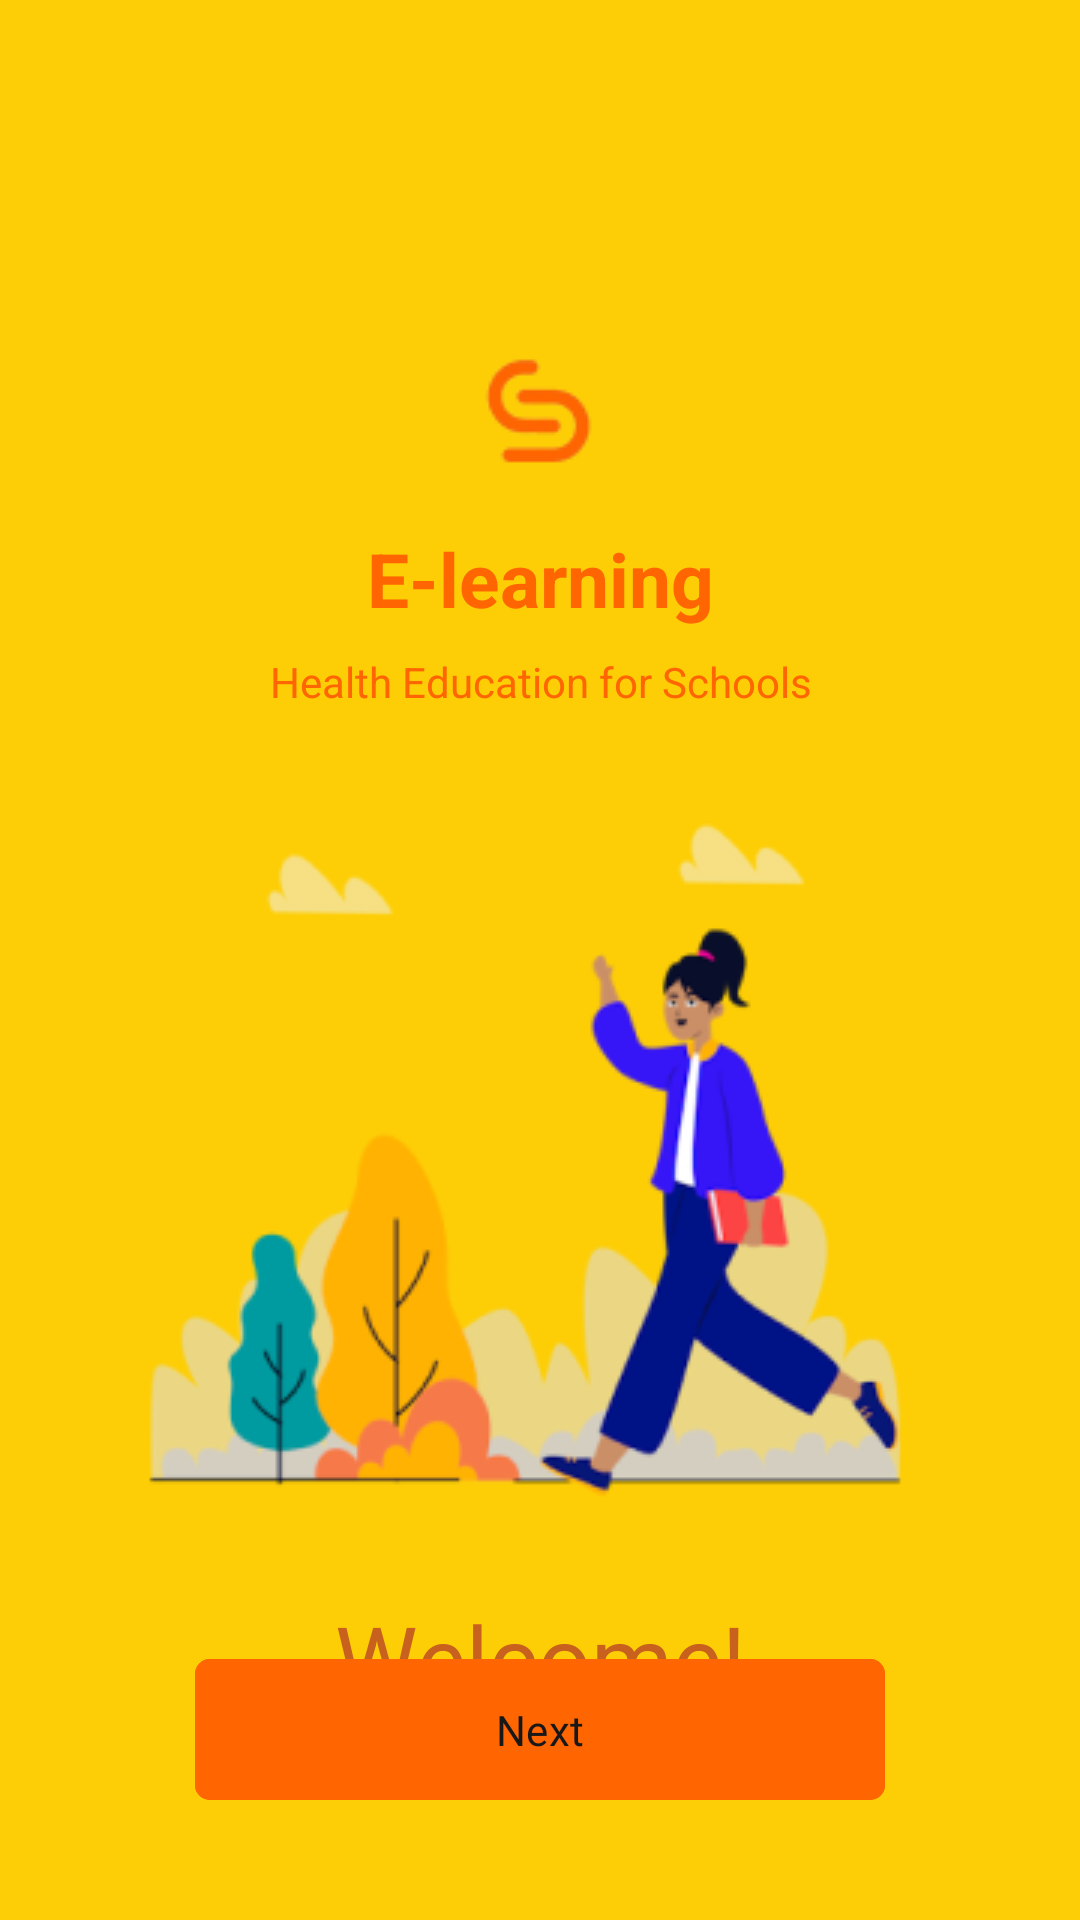

The Android layout XML behind this screen, and the referenced resources:
<!-- AndroidManifest.xml: application theme Theme.KesSekolah -->
<!-- res/layout/fragment_on_boarding.xml -->
<?xml version="1.0" encoding="utf-8"?>
<androidx.constraintlayout.widget.ConstraintLayout xmlns:android="http://schemas.android.com/apk/res/android"
    xmlns:tools="http://schemas.android.com/tools"
    xmlns:app="http://schemas.android.com/apk/res-auto"
    android:layout_width="match_parent"
    android:layout_height="match_parent"
    android:background="@color/secondary_colors"
    tools:context=".ui.onBoarding.OnBoardingFragment">

    <LinearLayout
        android:id="@+id/layout_content"
        android:layout_width="match_parent"
        android:layout_height="wrap_content"
        android:gravity="center"
        android:orientation="vertical"
        android:layout_marginTop="98dp"
        app:layout_constraintEnd_toEndOf="parent"
        app:layout_constraintStart_toStartOf="parent"
        app:layout_constraintTop_toTopOf="parent">

        <ImageView
            android:id="@+id/onBoardingLogo"
            android:layout_width="wrap_content"
            android:layout_height="wrap_content"
            android:background="@drawable/logo_app" />

        <TextView
            android:id="@+id/onBoardingHeader1"
            android:layout_width="match_parent"
            android:layout_height="wrap_content"
            android:layout_marginTop="0dp"
            android:gravity="center"
            android:lineHeight="30sp"
            android:text="@string/app_name"
            android:textColor="@color/primary3"
            android:textSize="25sp"
            android:textStyle="bold" />

        <TextView
            android:id="@+id/onBoardingHeader2"
            android:layout_width="match_parent"
            android:layout_height="wrap_content"
            android:layout_marginTop="8dp"
            android:gravity="center"
            android:lineHeight="17sp"
            android:text="@string/hint_kessekolah"
            android:textColor="@color/primary3"
            android:textFontWeight="800"
            android:textSize="14sp" />

        <TextView
            android:id="@+id/tv_hint"
            android:layout_width="match_parent"
            android:layout_height="wrap_content"
            android:textAlignment="center"
            android:textSize="16sp"
            android:fontFamily="@font/fredoka_semibold"
            android:layout_marginHorizontal="32dp"
            android:textColor="@color/primary3"
            android:visibility="gone"
            android:layout_marginTop="32dp" />

        <ImageView
            android:id="@+id/onBoardingImageContent"
            android:layout_width="wrap_content"
            android:layout_height="wrap_content"
            android:layout_marginTop="32dp"
            android:src="@drawable/image_onboarding2" />

        <TextView
            android:id="@+id/onBoardingDescription"
            android:layout_width="270dp"
            android:layout_height="wrap_content"
            android:layout_marginTop="28dp"
            android:fontFamily="@font/fredoka_bold"
            android:text="@string/hint_welcome"
            android:textAlignment="center"
            android:textColor="#C8611D"
            android:textSize="31sp" />

    </LinearLayout>


    <LinearLayout
        android:id="@+id/layout_info"
        android:layout_width="match_parent"
        android:layout_height="wrap_content"
        android:orientation="vertical"
        android:paddingHorizontal="30dp"
        android:layout_marginBottom="36dp"
        app:layout_constraintBottom_toBottomOf="parent">

        <com.google.android.material.button.MaterialButton
            android:id="@+id/btnNext"
            style="@style/Theme.IniDesakuBeta.Button."
            android:layout_width="match_parent"
            android:layout_height="55dp"
            android:layout_marginHorizontal="35dp"
            android:backgroundTint="@color/primary3"
            android:text="@string/next"
            android:textAllCaps="false"
            android:textColor="@color/accent1"
            app:cornerRadius="5dp"
            tools:ignore="TextContrastCheck" />

    </LinearLayout>

</androidx.constraintlayout.widget.ConstraintLayout>
<!-- resources referenced by this layout -->
<resources>
  <color name="accent1">#181818</color>
  <color name="primary3">#FF6500</color>
  <color name="secondary_colors">#FDCE06</color>
  <!-- drawable image_onboarding2: png bitmap (drawable, 28411 bytes) -->
  <!-- drawable logo_app: png bitmap (drawable, 2282 bytes) -->
  <string name="app_name">E-learning</string>
  <string name="hint_kessekolah">Health Education for Schools</string>
  <string name="hint_welcome">Welcome!</string>
  <string name="next">Next</string>
  <style name="Theme.IniDesakuBeta.Button." parent="Widget.Material3.Button">
          <item name="android:fontFamily">@font/fredoka_medium</item>
          <item name="android:fontWeight">600</item>
      </style>
  <style name="Theme.KesSekolah" parent="Base.Theme.KesSekolah" />
  <style name="Base.Theme.KesSekolah" parent="Theme.Material3.DayNight.NoActionBar">
          <item name="colorPrimary">@color/primary3</item>
          <item name="colorPrimaryVariant">@color/primaryVarian3</item>
          
          
      </style>
  <color name="primaryVarian3">#FB8D45</color>
</resources>
